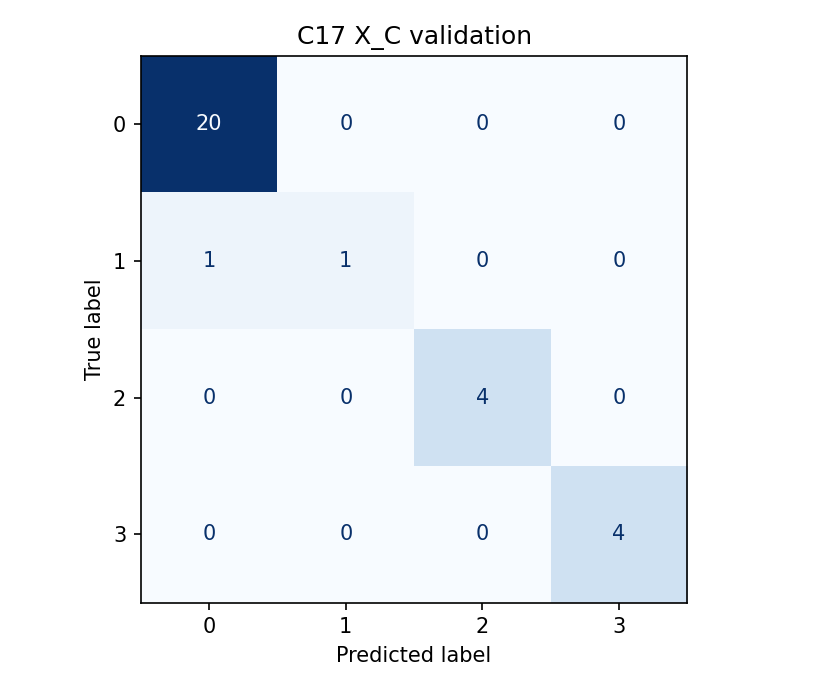

Values plotted in this chart, from the file beside it:
, 0, 1, 2, 3
0, 20, 0, 0, 0
1, 1, 1, 0, 0
2, 0, 0, 4, 0
3, 0, 0, 0, 4
